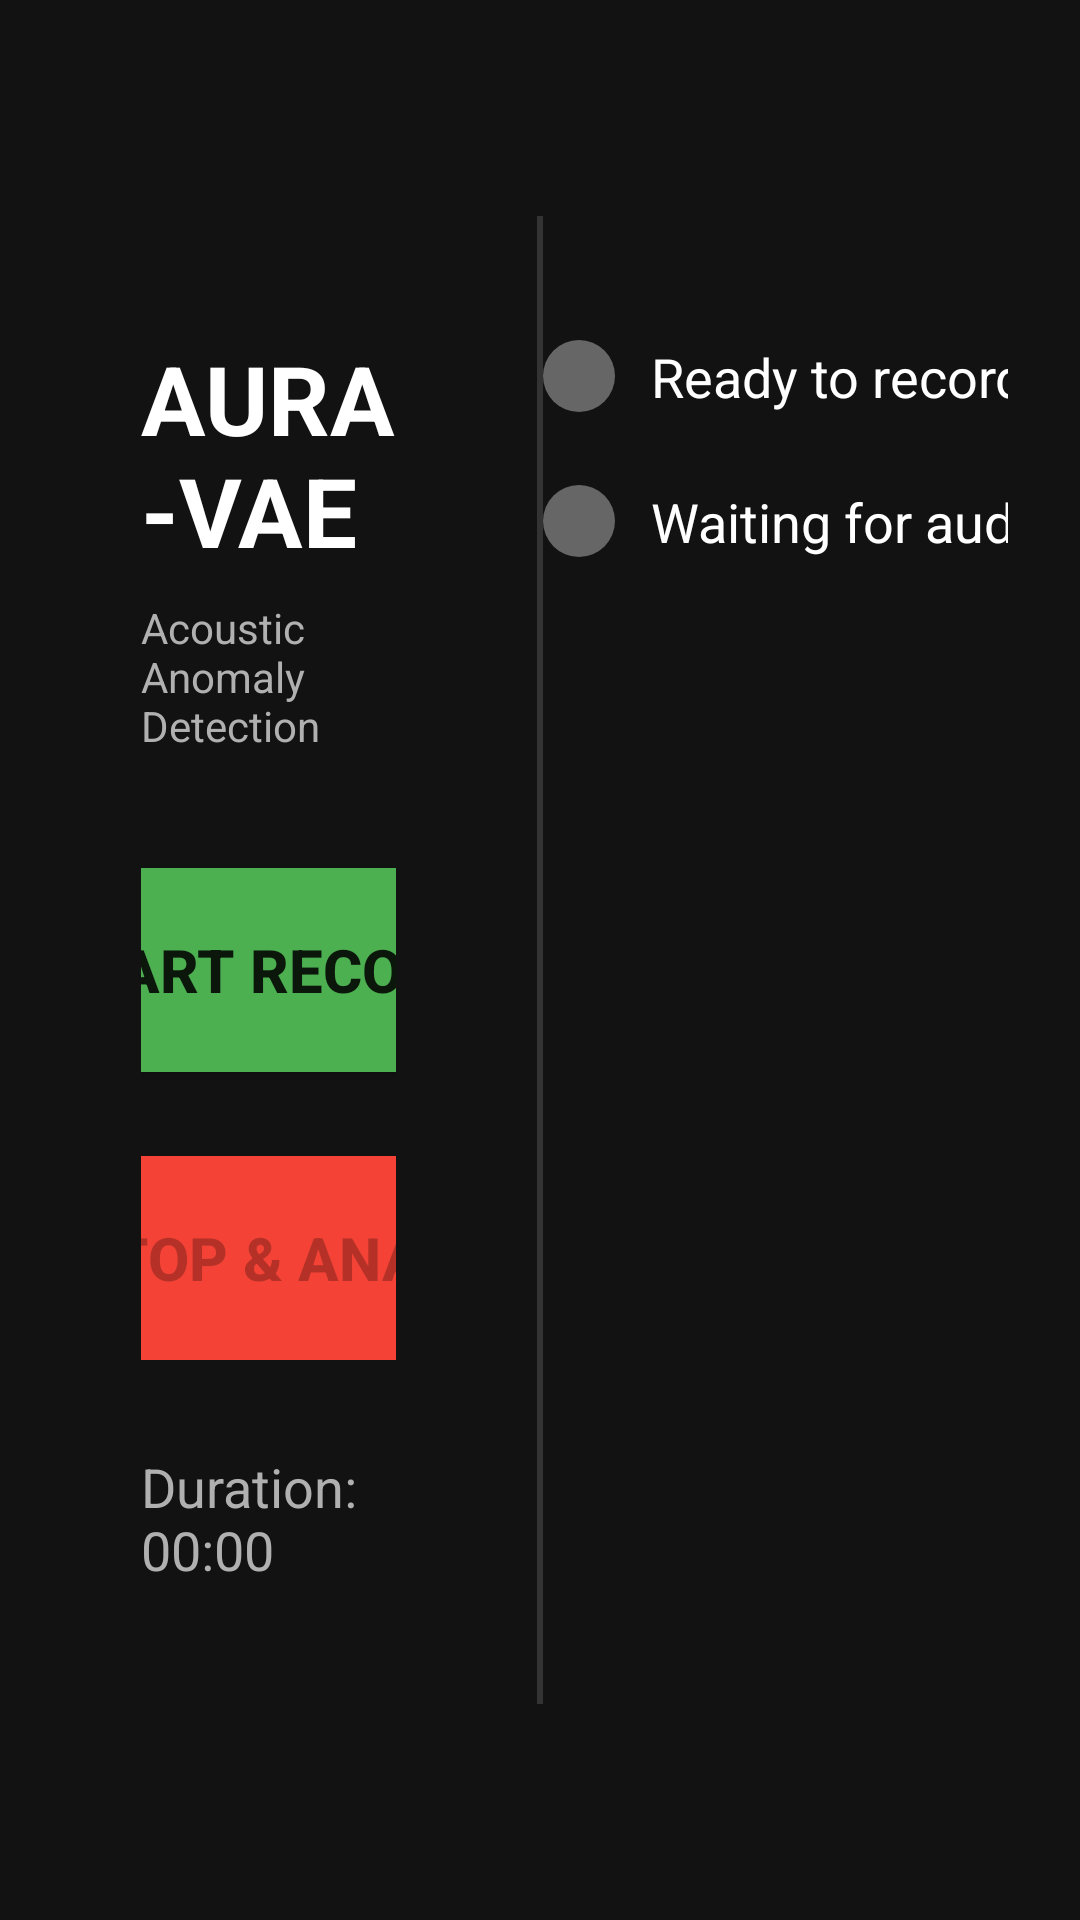

Android layout source for this screen:
<!-- AndroidManifest.xml: application theme Theme.AuraVAE -->
<!-- res/layout/activity_main.xml -->
<?xml version="1.0" encoding="utf-8"?>
<androidx.constraintlayout.widget.ConstraintLayout 
    xmlns:android="http://schemas.android.com/apk/res/android"
    xmlns:app="http://schemas.android.com/apk/res-auto"
    xmlns:tools="http://schemas.android.com/tools"
    android:layout_width="match_parent"
    android:layout_height="match_parent"
    android:background="@color/background_dark"
    android:padding="24dp"
    tools:context=".MainActivity">

    
    <LinearLayout
        android:id="@+id/leftPanel"
        android:layout_width="0dp"
        android:layout_height="match_parent"
        android:orientation="vertical"
        android:gravity="center"
        android:paddingEnd="24dp"
        app:layout_constraintStart_toStartOf="parent"
        app:layout_constraintEnd_toStartOf="@id/centerDivider"
        app:layout_constraintTop_toTopOf="parent"
        app:layout_constraintBottom_toBottomOf="parent"
        app:layout_constraintWidth_percent="0.35">

        
        <TextView
            android:id="@+id/titleText"
            android:layout_width="wrap_content"
            android:layout_height="wrap_content"
            android:text="@string/app_title"
            android:textSize="32sp"
            android:textColor="@color/text_primary"
            android:textStyle="bold"
            android:layout_marginBottom="8dp" />

        <TextView
            android:id="@+id/subtitleText"
            android:layout_width="wrap_content"
            android:layout_height="wrap_content"
            android:text="@string/app_subtitle"
            android:textSize="14sp"
            android:textColor="@color/text_secondary"
            android:layout_marginBottom="32dp" />

        
        <Button
            android:id="@+id/btnStartRecording"
            android:layout_width="280dp"
            android:layout_height="80dp"
            android:text="@string/btn_start_recording"
            android:textSize="20sp"
            android:textStyle="bold"
            android:backgroundTint="@color/button_start"
            android:layout_marginBottom="16dp" />

        
        <Button
            android:id="@+id/btnStopAnalyze"
            android:layout_width="280dp"
            android:layout_height="80dp"
            android:text="@string/btn_stop_analyze"
            android:textSize="20sp"
            android:textStyle="bold"
            android:backgroundTint="@color/button_stop"
            android:enabled="false" />

        
        <TextView
            android:id="@+id/txtDuration"
            android:layout_width="wrap_content"
            android:layout_height="wrap_content"
            android:text="@string/duration_default"
            android:textSize="18sp"
            android:textColor="@color/text_secondary"
            android:layout_marginTop="24dp" />

    </LinearLayout>

    
    <View
        android:id="@+id/centerDivider"
        android:layout_width="2dp"
        android:layout_height="0dp"
        android:background="@color/divider"
        app:layout_constraintStart_toStartOf="parent"
        app:layout_constraintEnd_toEndOf="parent"
        app:layout_constraintTop_toTopOf="parent"
        app:layout_constraintBottom_toBottomOf="parent"
        android:layout_marginTop="48dp"
        android:layout_marginBottom="48dp" />

    
    <LinearLayout
        android:id="@+id/rightPanel"
        android:layout_width="0dp"
        android:layout_height="match_parent"
        android:orientation="vertical"
        android:gravity="center"
        android:paddingStart="24dp"
        app:layout_constraintStart_toEndOf="@id/centerDivider"
        app:layout_constraintEnd_toEndOf="parent"
        app:layout_constraintTop_toTopOf="parent"
        app:layout_constraintBottom_toBottomOf="parent"
        app:layout_constraintWidth_percent="0.65">

        
        <LinearLayout
            android:layout_width="match_parent"
            android:layout_height="wrap_content"
            android:orientation="horizontal"
            android:gravity="center_vertical"
            android:layout_marginBottom="24dp">

            
            <View
                android:id="@+id/recordingIndicator"
                android:layout_width="24dp"
                android:layout_height="24dp"
                android:background="@drawable/status_indicator_inactive" />

            <TextView
                android:id="@+id/txtRecordingStatus"
                android:layout_width="wrap_content"
                android:layout_height="wrap_content"
                android:text="@string/status_idle"
                android:textSize="18sp"
                android:textColor="@color/text_primary"
                android:layout_marginStart="12dp" />
        </LinearLayout>

        
        <LinearLayout
            android:layout_width="match_parent"
            android:layout_height="wrap_content"
            android:orientation="horizontal"
            android:gravity="center_vertical"
            android:layout_marginBottom="48dp">

            <View
                android:id="@+id/analysisIndicator"
                android:layout_width="24dp"
                android:layout_height="24dp"
                android:background="@drawable/status_indicator_inactive" />

            <TextView
                android:id="@+id/txtAnalysisStatus"
                android:layout_width="wrap_content"
                android:layout_height="wrap_content"
                android:text="@string/analysis_idle"
                android:textSize="18sp"
                android:textColor="@color/text_primary"
                android:layout_marginStart="12dp" />
        </LinearLayout>

        
        <androidx.cardview.widget.CardView
            android:id="@+id/resultCard"
            android:layout_width="match_parent"
            android:layout_height="wrap_content"
            app:cardCornerRadius="16dp"
            app:cardElevation="8dp"
            app:cardBackgroundColor="@color/card_background"
            android:visibility="invisible">

            <LinearLayout
                android:layout_width="match_parent"
                android:layout_height="wrap_content"
                android:orientation="vertical"
                android:gravity="center"
                android:padding="32dp">

                
                <TextView
                    android:id="@+id/txtResultLabel"
                    android:layout_width="wrap_content"
                    android:layout_height="wrap_content"
                    android:text="@string/result_label"
                    android:textSize="16sp"
                    android:textColor="@color/text_secondary"
                    android:layout_marginBottom="8dp" />

                
                <TextView
                    android:id="@+id/txtResultValue"
                    android:layout_width="wrap_content"
                    android:layout_height="wrap_content"
                    android:text="@string/result_normal"
                    android:textSize="48sp"
                    android:textStyle="bold"
                    android:textColor="@color/result_normal" />

                
                <TextView
                    android:id="@+id/txtAnomalyScore"
                    android:layout_width="wrap_content"
                    android:layout_height="wrap_content"
                    android:text="@string/score_default"
                    android:textSize="14sp"
                    android:textColor="@color/text_secondary"
                    android:layout_marginTop="16dp" />

                
                <ProgressBar
                    android:id="@+id/confidenceBar"
                    style="@style/Widget.AppCompat.ProgressBar.Horizontal"
                    android:layout_width="match_parent"
                    android:layout_height="8dp"
                    android:layout_marginTop="16dp"
                    android:max="100"
                    android:progress="0"
                    android:progressTint="@color/confidence_bar" />

            </LinearLayout>
        </androidx.cardview.widget.CardView>

        
        <TextView
            android:id="@+id/txtSegmentsAnalyzed"
            android:layout_width="wrap_content"
            android:layout_height="wrap_content"
            android:text="@string/segments_default"
            android:textSize="14sp"
            android:textColor="@color/text_secondary"
            android:layout_marginTop="24dp"
            android:visibility="gone" />

    </LinearLayout>

    
    <FrameLayout
        android:id="@+id/loadingOverlay"
        android:layout_width="match_parent"
        android:layout_height="match_parent"
        android:background="#CC000000"
        android:visibility="gone"
        app:layout_constraintStart_toStartOf="parent"
        app:layout_constraintEnd_toEndOf="parent"
        app:layout_constraintTop_toTopOf="parent"
        app:layout_constraintBottom_toBottomOf="parent">

        <LinearLayout
            android:layout_width="wrap_content"
            android:layout_height="wrap_content"
            android:layout_gravity="center"
            android:orientation="vertical"
            android:gravity="center">

            <ProgressBar
                android:layout_width="64dp"
                android:layout_height="64dp"
                android:indeterminateTint="@color/accent" />

            <TextView
                android:id="@+id/txtLoadingMessage"
                android:layout_width="wrap_content"
                android:layout_height="wrap_content"
                android:text="@string/loading_analyzing"
                android:textSize="18sp"
                android:textColor="@color/text_primary"
                android:layout_marginTop="16dp" />
        </LinearLayout>
    </FrameLayout>

</androidx.constraintlayout.widget.ConstraintLayout>
<!-- resources referenced by this layout -->
<resources>
  <color name="accent">#2196F3</color>
  <color name="background_dark">#121212</color>
  <color name="button_start">#4CAF50</color>
  <color name="button_stop">#F44336</color>
  <color name="card_background">#1E1E1E</color>
  <color name="confidence_bar">#2196F3</color>
  <color name="divider">#333333</color>
  <color name="result_normal">#4CAF50</color>
  <color name="text_primary">#FFFFFF</color>
  <color name="text_secondary">#B0B0B0</color>
  <!-- drawable status_indicator_inactive (drawable) -->
  <?xml version="1.0" encoding="utf-8"?>
  <shape xmlns:android="http://schemas.android.com/apk/res/android"
      android:shape="oval">
      <solid android:color="@color/status_inactive" />
  </shape>
  <string name="analysis_idle">Waiting for audio</string>
  <string name="app_subtitle">Acoustic Anomaly Detection</string>
  <string name="app_title">AURA-VAE</string>
  <string name="btn_start_recording">🎤 Start Recording</string>
  <string name="btn_stop_analyze">⏹ Stop &amp; Analyze</string>
  <string name="duration_default">Duration: 00:00</string>
  <string name="loading_analyzing">Analyzing audio…</string>
  <string name="result_label">DETECTION RESULT</string>
  <string name="result_normal">NORMAL</string>
  <string name="score_default">Score: --</string>
  <string name="segments_default">Segments analyzed: 0</string>
  <string name="status_idle">Ready to record</string>
  <style name="Theme.AuraVAE" parent="Theme.MaterialComponents.DayNight.NoActionBar">
          <item name="colorPrimary">@color/accent</item>
          <item name="colorPrimaryVariant">@color/purple_700</item>
          <item name="colorOnPrimary">@color/white</item>
          <item name="colorSecondary">@color/teal_200</item>
          <item name="colorSecondaryVariant">@color/teal_700</item>
          <item name="colorOnSecondary">@color/black</item>
          <item name="android:statusBarColor">@color/background_dark</item>
          <item name="android:navigationBarColor">@color/background_dark</item>
          <item name="android:windowFullscreen">true</item>
      </style>
  <color name="status_inactive">#666666</color>
  <color name="purple_700">#FF3700B3</color>
  <color name="white">#FFFFFFFF</color>
  <color name="teal_200">#FF03DAC5</color>
  <color name="teal_700">#FF018786</color>
  <color name="black">#FF000000</color>
</resources>
